Run: headless pygame with SDL's dummy video driver; simulated clock (each Clock.tick advances the game by its frame time, no real sleeping); random seed 0; keys injected as events and as key.get_pressed() state; no mouse input.
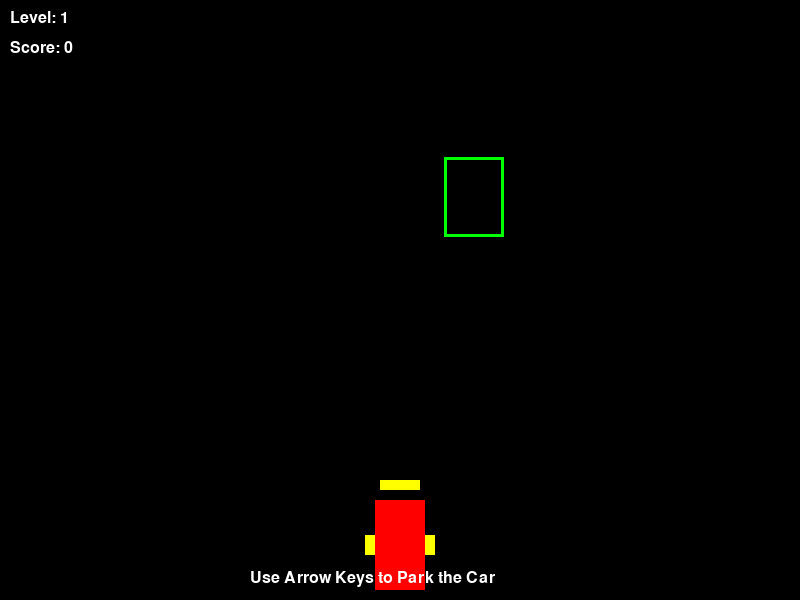
Frame 1 of 4 · flips 1–60 · no input
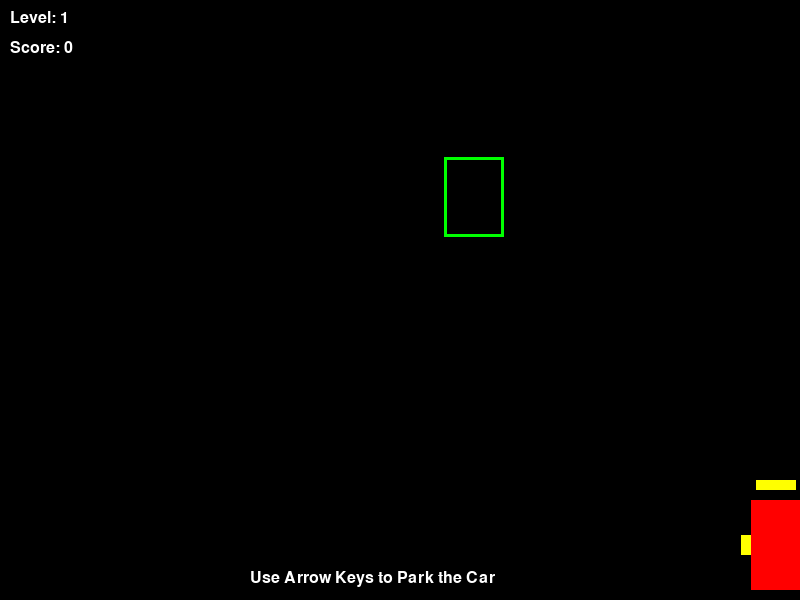
Frame 2 of 4 · flips 61–180 · tapped SPACE, RETURN · held RIGHT (→), D
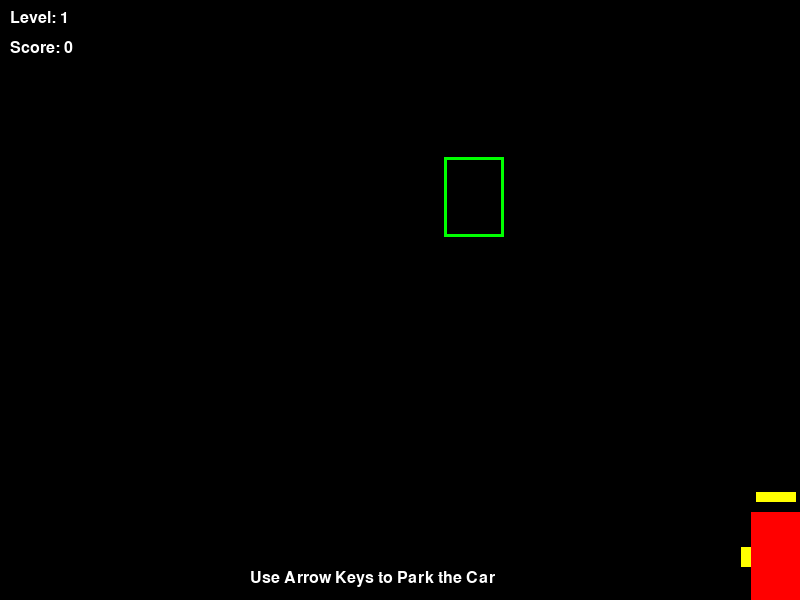
Frame 3 of 4 · flips 181–300 · held DOWN (↓), S
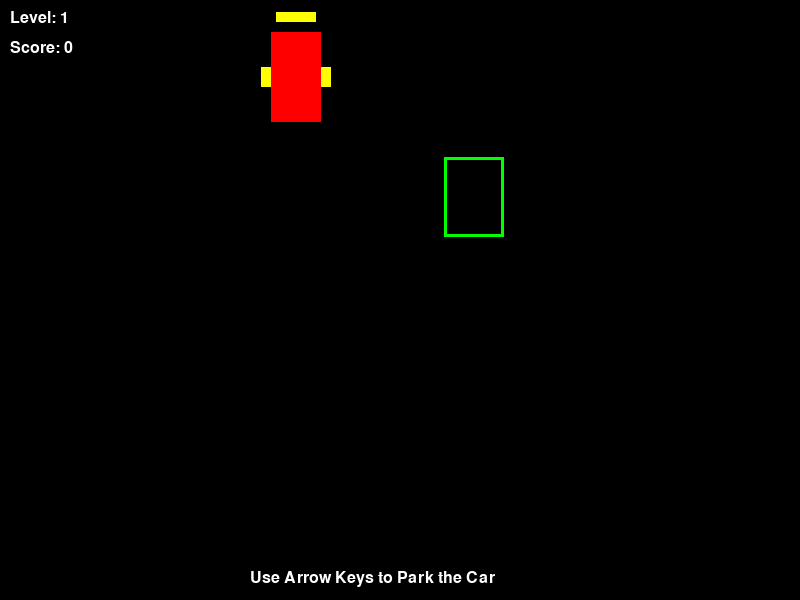
Frame 4 of 4 · flips 301–420 · held LEFT (←), A, UP (↑), W

The pygame program that drew these frames:

import pygame
import sys
import random

pygame.init()

# Screen settings
WIDTH, HEIGHT = 800, 600
screen = pygame.display.set_mode((WIDTH, HEIGHT))
pygame.display.set_caption("Car Parking Game - Lokesh")
clock = pygame.time.Clock()

# Colors
WHITE, GREEN, RED, BLACK, YELLOW = (255, 255, 255), (0, 255, 0), (255, 0, 0), (0, 0, 0), (255, 255, 0)

# Fonts
font = pygame.font.SysFont("Arial", 24)

# Game variables
level = 1
score = 0
max_level = 100
car_speed = 4
parking_zone_height = 80
car_width, car_height = 50, 90
mirror_width = 10
mirror_height = 20

# Car
car = pygame.Rect(WIDTH//2 - car_width//2, HEIGHT - 100, car_width, car_height)

# Mirrors
def draw_mirrors(car):
    left_mirror = pygame.Rect(car.left - mirror_width, car.centery - mirror_height//2, mirror_width, mirror_height)
    right_mirror = pygame.Rect(car.right, car.centery - mirror_height//2, mirror_width, mirror_height)
    rear_mirror = pygame.Rect(car.centerx - 20, car.top - 20, 40, 10)
    pygame.draw.rect(screen, YELLOW, left_mirror)
    pygame.draw.rect(screen, YELLOW, right_mirror)
    pygame.draw.rect(screen, YELLOW, rear_mirror)

# Parking Zone
def create_parking_zone(level):
    margin = 50
    x = random.randint(margin, WIDTH - car_width - margin)
    y = random.randint(margin, HEIGHT // 3)
    return pygame.Rect(x, y, car_width + 10, parking_zone_height)

parking_zone = create_parking_zone(level)

# Game loop
running = True
while running:
    clock.tick(60)
    screen.fill(BLACK)

    keys = pygame.key.get_pressed()
    for event in pygame.event.get():
        if event.type == pygame.QUIT:
            running = False

    # Car controls
    if keys[pygame.K_LEFT] and car.left > 0:
        car.x -= car_speed
    if keys[pygame.K_RIGHT] and car.right < WIDTH:
        car.x += car_speed
    if keys[pygame.K_UP] and car.top > 0:
        car.y -= car_speed
    if keys[pygame.K_DOWN] and car.bottom < HEIGHT:
        car.y += car_speed

    # Draw parking zone
    pygame.draw.rect(screen, GREEN, parking_zone, 3)

    # Draw car
    pygame.draw.rect(screen, RED, car)
    draw_mirrors(car)

    # Check if car is fully inside the parking zone
    if parking_zone.contains(car):
        score += 100
        level += 1
        if level > max_level:
            msg = font.render("You completed all 100 levels!", True, GREEN)
            screen.blit(msg, (WIDTH//2 - 150, HEIGHT//2))
            pygame.display.update()
            pygame.time.wait(3000)
            running = False
        else:
            # Increase difficulty every 10 levels
            if level % 10 == 0 and car_speed < 10:
                car_speed += 1

            parking_zone = create_parking_zone(level)
            car.topleft = (WIDTH//2 - car_width//2, HEIGHT - 100)

    # UI
    screen.blit(font.render(f"Level: {level}", True, WHITE), (10, 10))
    screen.blit(font.render(f"Score: {score}", True, WHITE), (10, 40))
    screen.blit(font.render("Use Arrow Keys to Park the Car", True, WHITE), (WIDTH//2 - 150, HEIGHT - 30))

    pygame.display.update()

pygame.quit()
